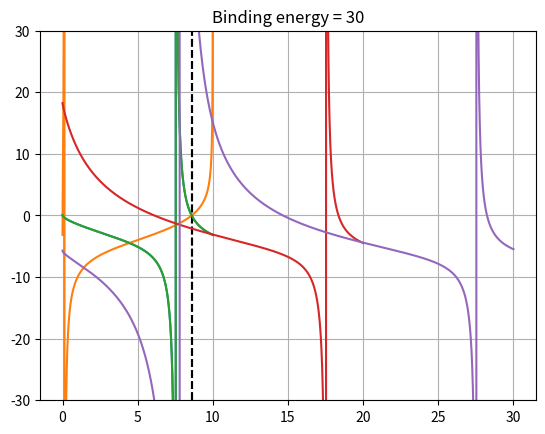

This chart was generated by the following Python code:
#!/usr/bin/env python3
# -*- coding: utf-8 -*-
"""
Created on Mon Oct  7 10:11:19 2019

@author: amandaash
"""

import numpy as np
import scipy.optimize as opt
import matplotlib.pyplot as plt


E_b = np.arange(0,10,0.001)
f_Eb = (((10-E_b)**(0.5))*np.tan((10-E_b)**(0.5))) - E_b**(0.5)

plt.plot(E_b, f_Eb)
plt.ylim(-10,10)
plt.grid()
plt.axvline(x = 8.592785275230653, color = 'k', linestyle = 'dashed')
#plt.yscale('log')
plt.savefig('binding_func_10_even.pdf')
plt.show()

def binding_energy(Eb):
    f = (((10-Eb)**(0.5))*np.tan((10-Eb)**(0.5))) - Eb**(0.5)
    return f

E_b_bisect = opt.bisect(binding_energy,8,9.5)

E_b_newton = opt.newton(binding_energy, 8.5)

E_b_brents = opt.brentq(binding_energy, 8.5, 9.5)

print('root even function: bisection method = {0}, precision = {1}'.format(E_b_bisect, binding_energy(E_b_bisect)))
print('root even function: Newton method = {0}, precision = {1}'.format(E_b_newton, binding_energy(E_b_newton)))
print('root even function: brents method = {0}, precision = {1}'.format(E_b_brents, binding_energy(E_b_brents)))
def binding_energy_beta(Eb):
    f = (np.sqrt(Eb)*(np.tan(np.sqrt(10-Eb))**-1))-np.sqrt(10-Eb)
    return(f)

    
energies = np.arange(0,10,0.001)
fE = binding_energy_beta(energies)

plt.plot(energies, fE)
plt.ylim(-20,10)
plt.axvline(x = 8.592785275230653, color = 'k', linestyle = 'dashed')
plt.grid()
plt.savefig('binding_func_10_odd.pdf')
plt.show()

Eb_bisect_beta = opt.bisect(binding_energy_beta,8,9.5)
print("root odd function: bisection method = {0}".format(Eb_bisect_beta))
E_b_newton_beta = opt.newton(binding_energy_beta, 8.5)
print("root odd function: Newton method = {0}".format(E_b_newton_beta))

def binding_energy_gamma(E, A):
    f = (((A-E)**(0.5))*np.tan((A-E)**(0.5))) - E**(0.5)
    return f

energy_gamma1 = np.arange(0,10,0.001)
energy_gamma2 = np.arange(0,20,0.001)
energy_gamma3 = np.arange(0,30,0.001)

plt.plot(energy_gamma1, binding_energy_gamma(energy_gamma1, 10))
plt.ylim(-10,10)
plt.grid()
plt.show()
plt.title('Binding energy = 20')
plt.plot(energy_gamma2, binding_energy_gamma(energy_gamma2, 20))
plt.ylim(-20,20)
plt.grid()
plt.savefig('binding_func_20_even.pdf')
plt.show()
def binding_energy_gamma20(E):
    f = (((20-E)**(0.5))*np.tan((20-E)**(0.5))) - E**(0.5)
    return f
Eb_bisect_gamma20_root1 = opt.bisect(binding_energy_gamma20,5,7.5)
Eb_bisect_gamma20_root2 = opt.bisect(binding_energy_gamma20,17.7,19)

print(Eb_bisect_gamma20_root1, binding_energy_gamma20(Eb_bisect_gamma20_root1))
print(Eb_bisect_gamma20_root2, binding_energy_gamma20(Eb_bisect_gamma20_root2))
plt.title('Binding energy = 30')
plt.plot(energy_gamma3, binding_energy_gamma(energy_gamma3, 30))
plt.ylim(-30,30)
plt.grid()
plt.savefig('binding_func_30_even.pdf')
plt.show()
def binding_energy_gamma30(E):
    f = (((30-E)**(0.5))*np.tan((30-E)**(0.5))) - E**(0.5)
    return f
Eb_bisect_gamma30_root1 = opt.bisect(binding_energy_gamma30,14,16)
Eb_bisect_gamma30_root2 = opt.bisect(binding_energy_gamma30,28,29.5)

print(Eb_bisect_gamma30_root1, binding_energy_gamma30(Eb_bisect_gamma30_root1))
print(Eb_bisect_gamma30_root2, binding_energy_gamma30(Eb_bisect_gamma30_root2))

